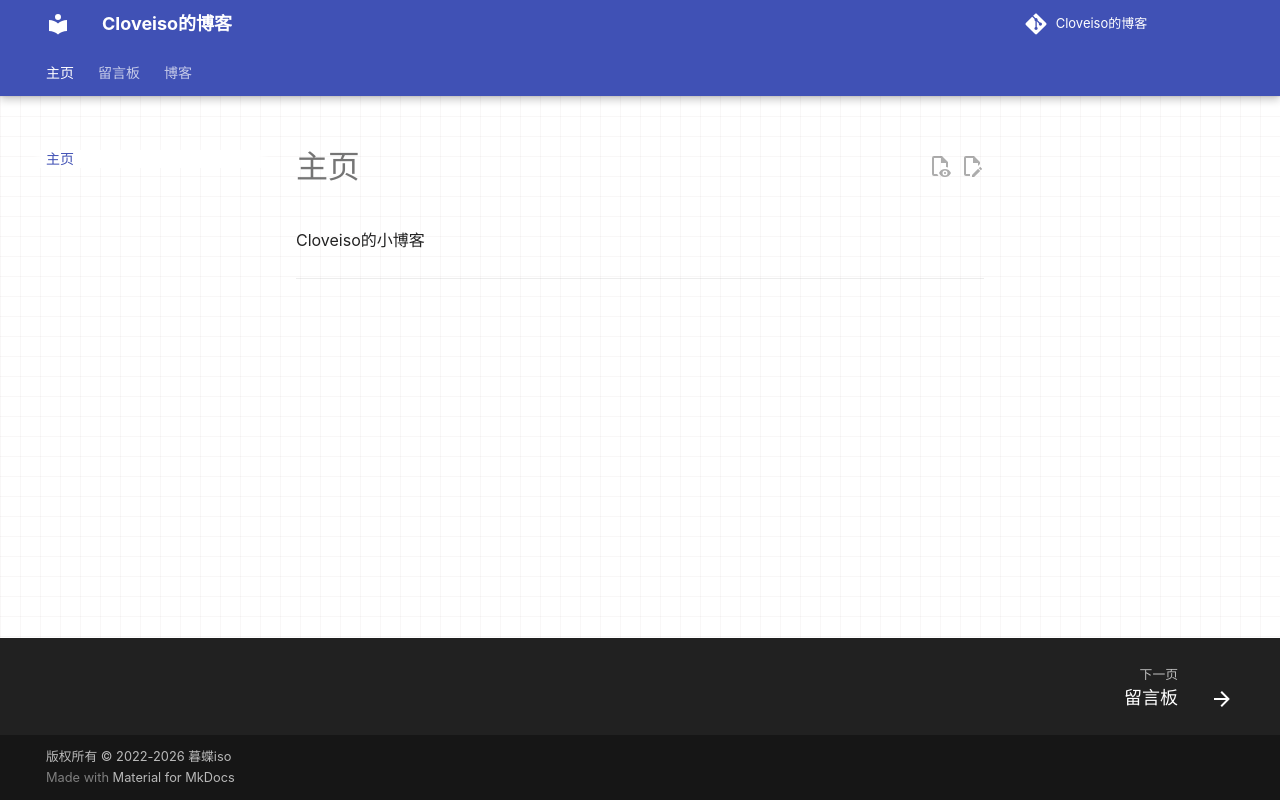

repository: CloveIso/notes · page: index.html · generator: mkdocs

Cloveiso的小博客
